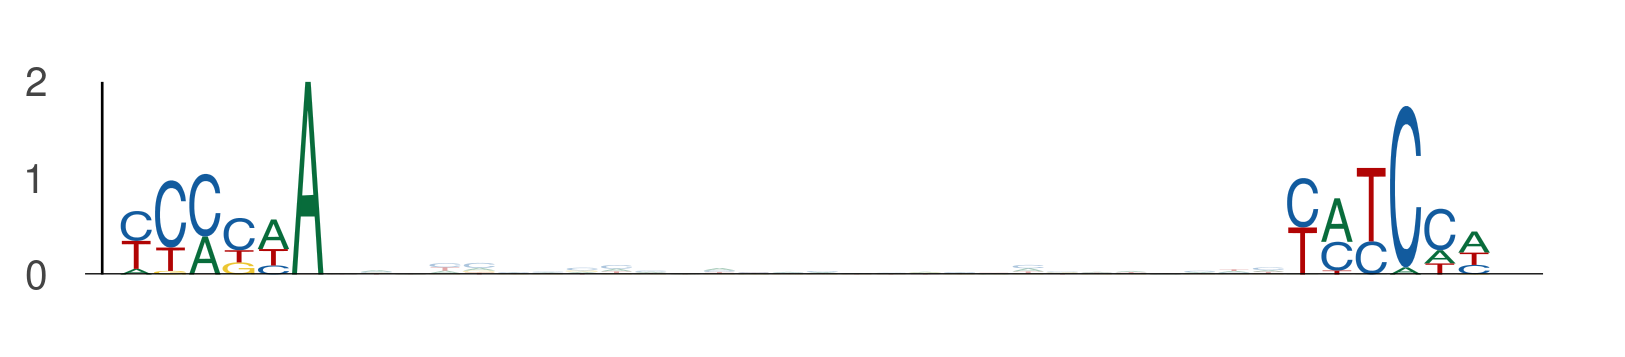

Source data for this figure (header and first rows):
seq_index, start_position, end_position, is_reversed_complement
1170, 43, 49, 0
1170, 77, 83, 0
4917, 26, 32, 0
4917, 60, 66, 0
117, 106, 112, 0
117, 140, 146, 0
3051, 77, 83, 0
3051, 111, 117, 0
2535, 76, 82, 0
2535, 110, 116, 0
4922, 25, 31, 0
4922, 59, 65, 0
486, 43, 49, 0
486, 77, 83, 0
4116, 43, 49, 0
4116, 77, 83, 0
4002, 65, 71, 0
4002, 99, 105, 0
4839, 38, 44, 0
4839, 72, 78, 0
4997, 40, 46, 0
4997, 74, 80, 0
5392, 43, 49, 0
5392, 77, 83, 0
4266, 77, 83, 0
4266, 111, 117, 0
4209, 39, 45, 0
4209, 73, 79, 0
3881, 105, 111, 0
3881, 139, 145, 0
508, 26, 32, 0
508, 60, 66, 0
2513, 77, 83, 0
2513, 111, 117, 0
5147, 65, 71, 0
5147, 99, 105, 0
2132, 42, 48, 0
2132, 76, 82, 0
1059, 77, 83, 0
1059, 111, 117, 0
3184, 37, 43, 0
3184, 71, 77, 0
4166, 12, 18, 0
4166, 46, 52, 0
129, 86, 92, 0
129, 120, 126, 0
2744, 86, 92, 0
2744, 120, 126, 0
3161, 65, 71, 0
3161, 99, 105, 0
5709, 65, 71, 0
5709, 99, 105, 0
6139, 99, 105, 0
6139, 133, 139, 0
3639, 110, 116, 0
3639, 144, 150, 0
2182, 77, 83, 0
2182, 111, 117, 0
1221, 28, 34, 0
1221, 62, 68, 0
... 416 more rows
